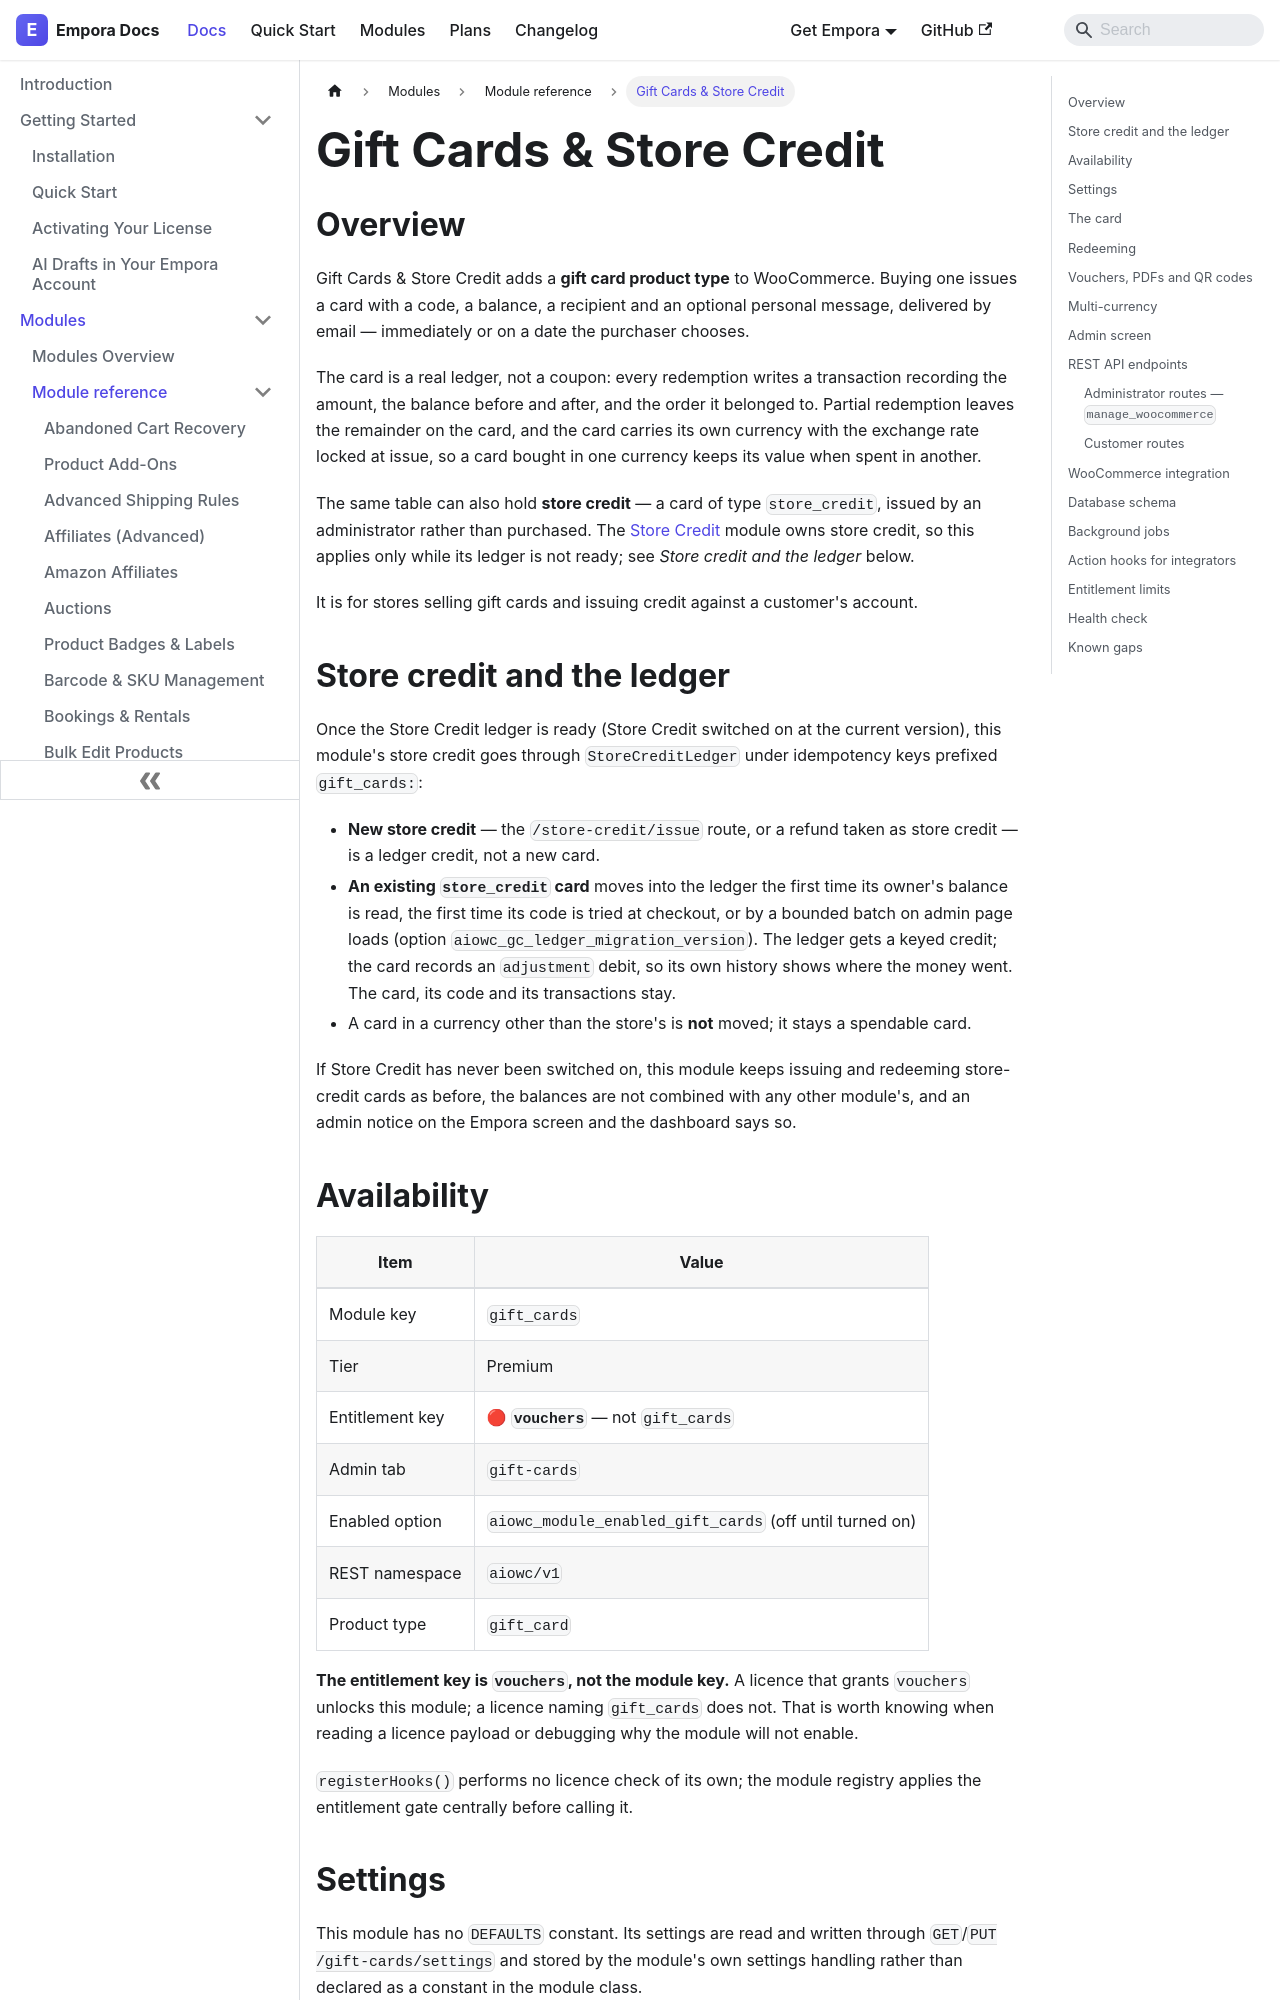

repository: aoneahsan/empora-for-woocommerce-docs · page: modules/reference/gift-cards.html · generator: docusaurus

---
id: gift-cards
title: "Gift Cards & Store Credit"
description: "A gift card product type with a balance ledger, partial redemption, multi-currency, scheduled delivery, PDF vouchers and administrator-issued store credit."
keywords:
  - woocommerce gift cards
  - gift card balance
  - store credit
  - gift voucher pdf
format: md
---
## Overview

Gift Cards & Store Credit adds a **gift card product type** to WooCommerce. Buying one issues a card with a code, a balance, a recipient and an optional personal message, delivered by email — immediately or on a date the purchaser chooses.

The card is a real ledger, not a coupon: every redemption writes a transaction recording the amount, the balance before and after, and the order it belonged to. Partial redemption leaves the remainder on the card, and the card carries its own currency with the exchange rate locked at issue, so a card bought in one currency keeps its value when spent in another.

The same table can also hold **store credit** — a card of type `store_credit`, issued by an administrator rather than purchased. The [Store Credit](/modules/reference/store-credit) module owns store credit, so this applies only while its ledger is not ready; see *Store credit and the ledger* below.

It is for stores selling gift cards and issuing credit against a customer's account.

## Store credit and the ledger

Once the Store Credit ledger is ready (Store Credit switched on at the current version), this module's store credit goes through `StoreCreditLedger` under idempotency keys prefixed `gift_cards:`:

- **New store credit** — the `/store-credit/issue` route, or a refund taken as store credit — is a ledger credit, not a new card.
- **An existing `store_credit` card** moves into the ledger the first time its owner's balance is read, the first time its code is tried at checkout, or by a bounded batch on admin page loads (option `aiowc_gc_ledger_migration_version`). The ledger gets a keyed credit; the card records an `adjustment` debit, so its own history shows where the money went. The card, its code and its transactions stay.
- A card in a currency other than the store's is **not** moved; it stays a spendable card.

If Store Credit has never been switched on, this module keeps issuing and redeeming store-credit cards as before, the balances are not combined with any other module's, and an admin notice on the Empora screen and the dashboard says so.
